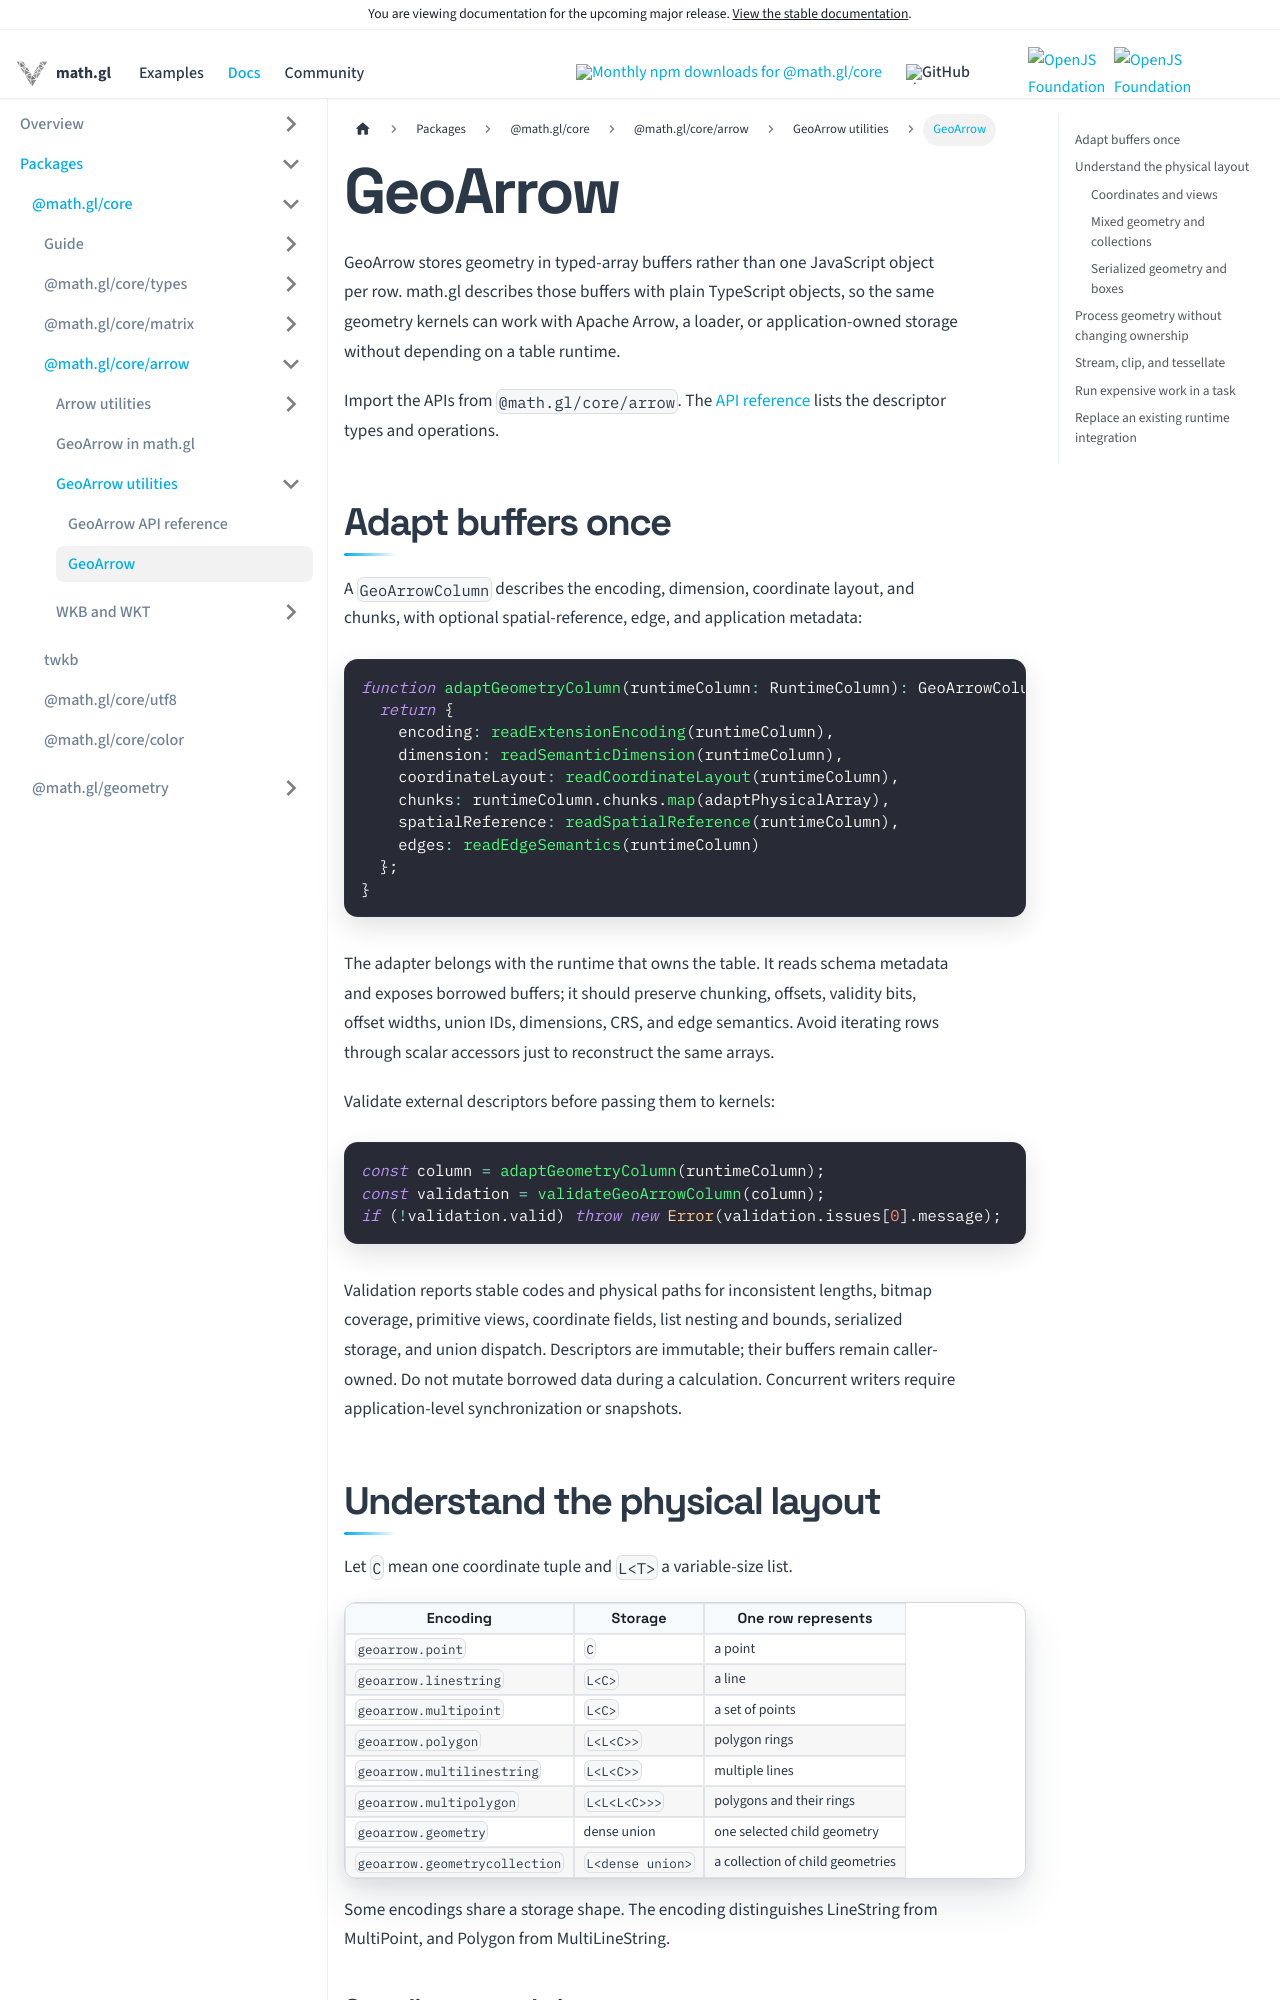

repository: visgl/math.gl · page: next/docs/modules/core/arrow/developer-guide/geoarrow.html · generator: docusaurus

# GeoArrow

GeoArrow stores geometry in typed-array buffers rather than one JavaScript object per row. math.gl describes those buffers with plain TypeScript objects, so the same geometry kernels can work with Apache Arrow, a loader, or application-owned storage without depending on a table runtime.

Import the APIs from `@math.gl/core/arrow`. The [API reference](../geoarrow-utils/api-reference/geoarrow.md) lists the descriptor types and operations.

## Adapt buffers once

A `GeoArrowColumn` describes the encoding, dimension, coordinate layout, and chunks, with optional spatial-reference, edge, and application metadata:

```typescript
function adaptGeometryColumn(runtimeColumn: RuntimeColumn): GeoArrowColumn {
  return {
    encoding: readExtensionEncoding(runtimeColumn),
    dimension: readSemanticDimension(runtimeColumn),
    coordinateLayout: readCoordinateLayout(runtimeColumn),
    chunks: runtimeColumn.chunks.map(adaptPhysicalArray),
    spatialReference: readSpatialReference(runtimeColumn),
    edges: readEdgeSemantics(runtimeColumn)
  };
}
```

The adapter belongs with the runtime that owns the table. It reads schema metadata and exposes borrowed buffers; it should preserve chunking, offsets, validity bits, offset widths, union IDs, dimensions, CRS, and edge semantics. Avoid iterating rows through scalar accessors just to reconstruct the same arrays.

Validate external descriptors before passing them to kernels:

```typescript
const column = adaptGeometryColumn(runtimeColumn);
const validation = validateGeoArrowColumn(column);
if (!validation.valid) throw new Error(validation.issues[0].message);
```

Validation reports stable codes and physical paths for inconsistent lengths, bitmap coverage, primitive views, coordinate fields, list nesting and bounds, serialized storage, and union dispatch. Descriptors are immutable; their buffers remain caller-owned. Do not mutate borrowed data during a calculation. Concurrent writers require application-level synchronization or snapshots.

## Understand the physical layout

Let `C` mean one coordinate tuple and `L<T>` a variable-size list.

| Encoding | Storage | One row represents |
| --- | --- | --- |
| `geoarrow.point` | `C` | a point |
| `geoarrow.linestring` | `L<C>` | a line |
| `geoarrow.multipoint` | `L<C>` | a set of points |
| `geoarrow.polygon` | `L<L<C>>` | polygon rings |
| `geoarrow.multilinestring` | `L<L<C>>` | multiple lines |
| `geoarrow.multipolygon` | `L<L<L<C>>>` | polygons and their rings |
| `geoarrow.geometry` | dense union | one selected child geometry |
| `geoarrow.geometrycollection` | `L<dense union>` | a collection of child geometries |

Some encodings share a storage shape. The encoding distinguishes LineString from MultiPoint, and Polygon from MultiLineString.
